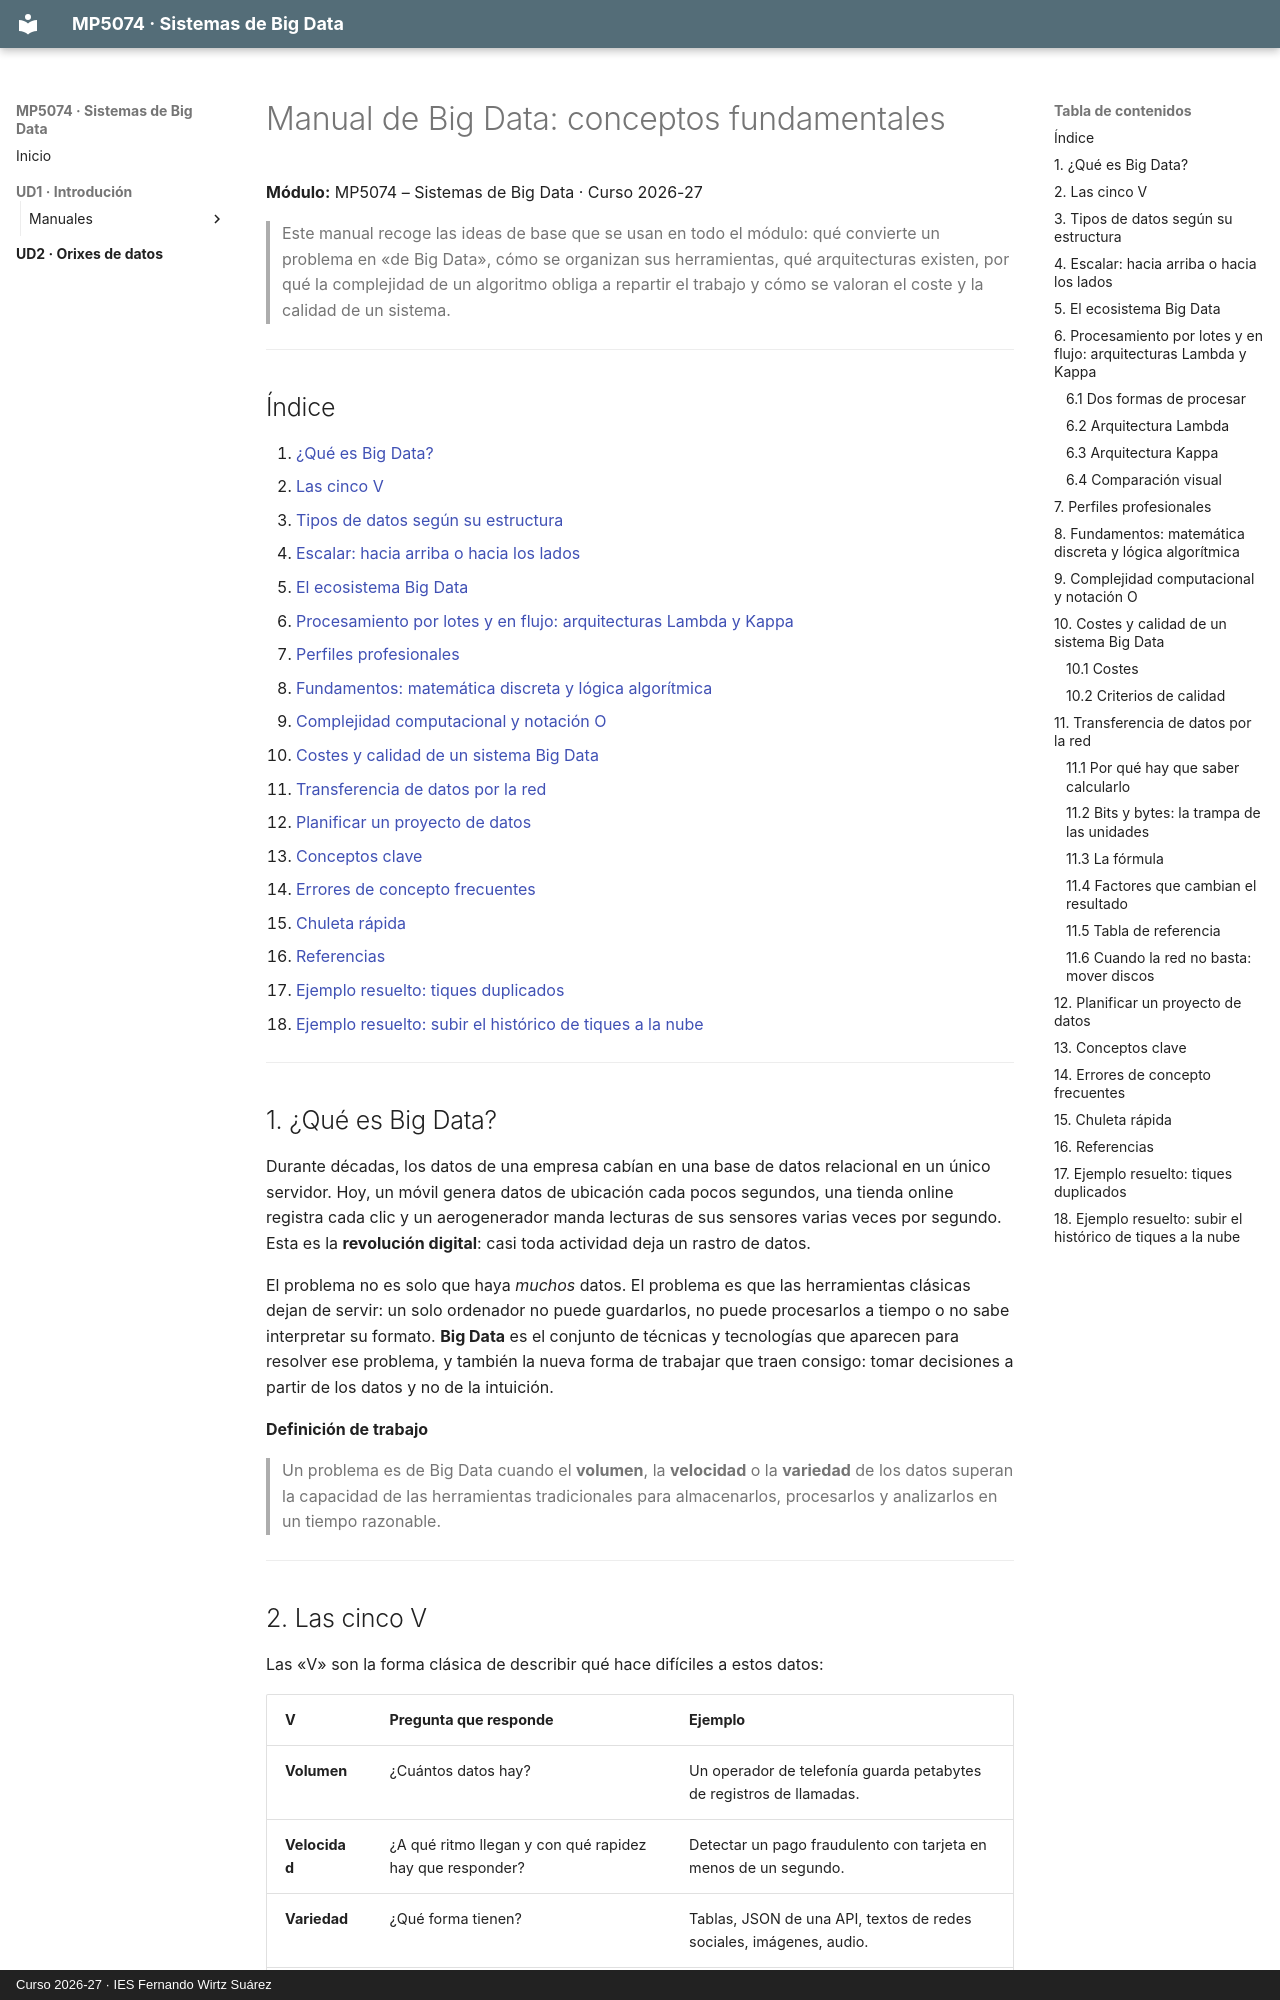

repository: rafafl-wirtz/mp5074-sistemas-big-data · page: ud1/big_data/manual_big_data/index.html · generator: mkdocs · copyright: Curso 2026-27 · IES Fernando Wirtz Suárez

# Manual de Big Data: conceptos fundamentales

**Módulo:** MP5074 – Sistemas de Big Data · Curso 2026-27

> Este manual recoge las ideas de base que se usan en todo el módulo: qué convierte un problema en «de Big Data», cómo se organizan sus herramientas, qué arquitecturas existen, por qué la complejidad de un algoritmo obliga a repartir el trabajo y cómo se valoran el coste y la calidad de un sistema.

---

## Índice

1. [¿Qué es Big Data?](#1-qué-es-big-data)
2. [Las cinco V](#2-las-cinco-v)
3. [Tipos de datos según su estructura](#3-tipos-de-datos-según-su-estructura)
4. [Escalar: hacia arriba o hacia los lados](#4-escalar-hacia-arriba-o-hacia-los-lados)
5. [El ecosistema Big Data](#5-el-ecosistema-big-data)
6. [Procesamiento por lotes y en flujo: arquitecturas Lambda y Kappa](#6-procesamiento-por-lotes-y-en-flujo-arquitecturas-lambda-y-kappa)
7. [Perfiles profesionales](#7-perfiles-profesionales)
8. [Fundamentos: matemática discreta y lógica algorítmica](#8-fundamentos-matemática-discreta-y-lógica-algorítmica)
9. [Complejidad computacional y notación O](#9-complejidad-computacional-y-notación-o)
10. [Costes y calidad de un sistema Big Data](#10-costes-y-calidad-de-un-sistema-big-data)
11. [Transferencia de datos por la red](#11-transferencia-de-datos-por-la-red)
12. [Planificar un proyecto de datos](#12-planificar-un-proyecto-de-datos)
13. [Conceptos clave](#13-conceptos-clave)
14. [Errores de concepto frecuentes](#14-errores-de-concepto-frecuentes)
15. [Chuleta rápida](#15-chuleta-rápida)
16. [Referencias](#16-referencias)
17. [Ejemplo resuelto: tiques duplicados](#17-ejemplo-resuelto-tiques-duplicados)
18. [Ejemplo resuelto: subir el histórico de tiques a la nube](#18-ejemplo-resuelto-subir-el-histórico-de-tiques-a-la-nube)

---

## 1. ¿Qué es Big Data?

Durante décadas, los datos de una empresa cabían en una base de datos relacional en un único servidor. Hoy, un móvil genera datos de ubicación cada pocos segundos, una tienda online registra cada clic y un aerogenerador manda lecturas de sus sensores varias veces por segundo. Esta es la **revolución digital**: casi toda actividad deja un rastro de datos.

El problema no es solo que haya *muchos* datos. El problema es que las herramientas clásicas dejan de servir: un solo ordenador no puede guardarlos, no puede procesarlos a tiempo o no sabe interpretar su formato. **Big Data** es el conjunto de técnicas y tecnologías que aparecen para resolver ese problema, y también la nueva forma de trabajar que traen consigo: tomar decisiones a partir de los datos y no de la intuición.

**Definición de trabajo**

> Un problema es de Big Data cuando el **volumen**, la **velocidad** o la **variedad** de los datos superan la capacidad de las herramientas tradicionales para almacenarlos, procesarlos y analizarlos en un tiempo razonable.

---
